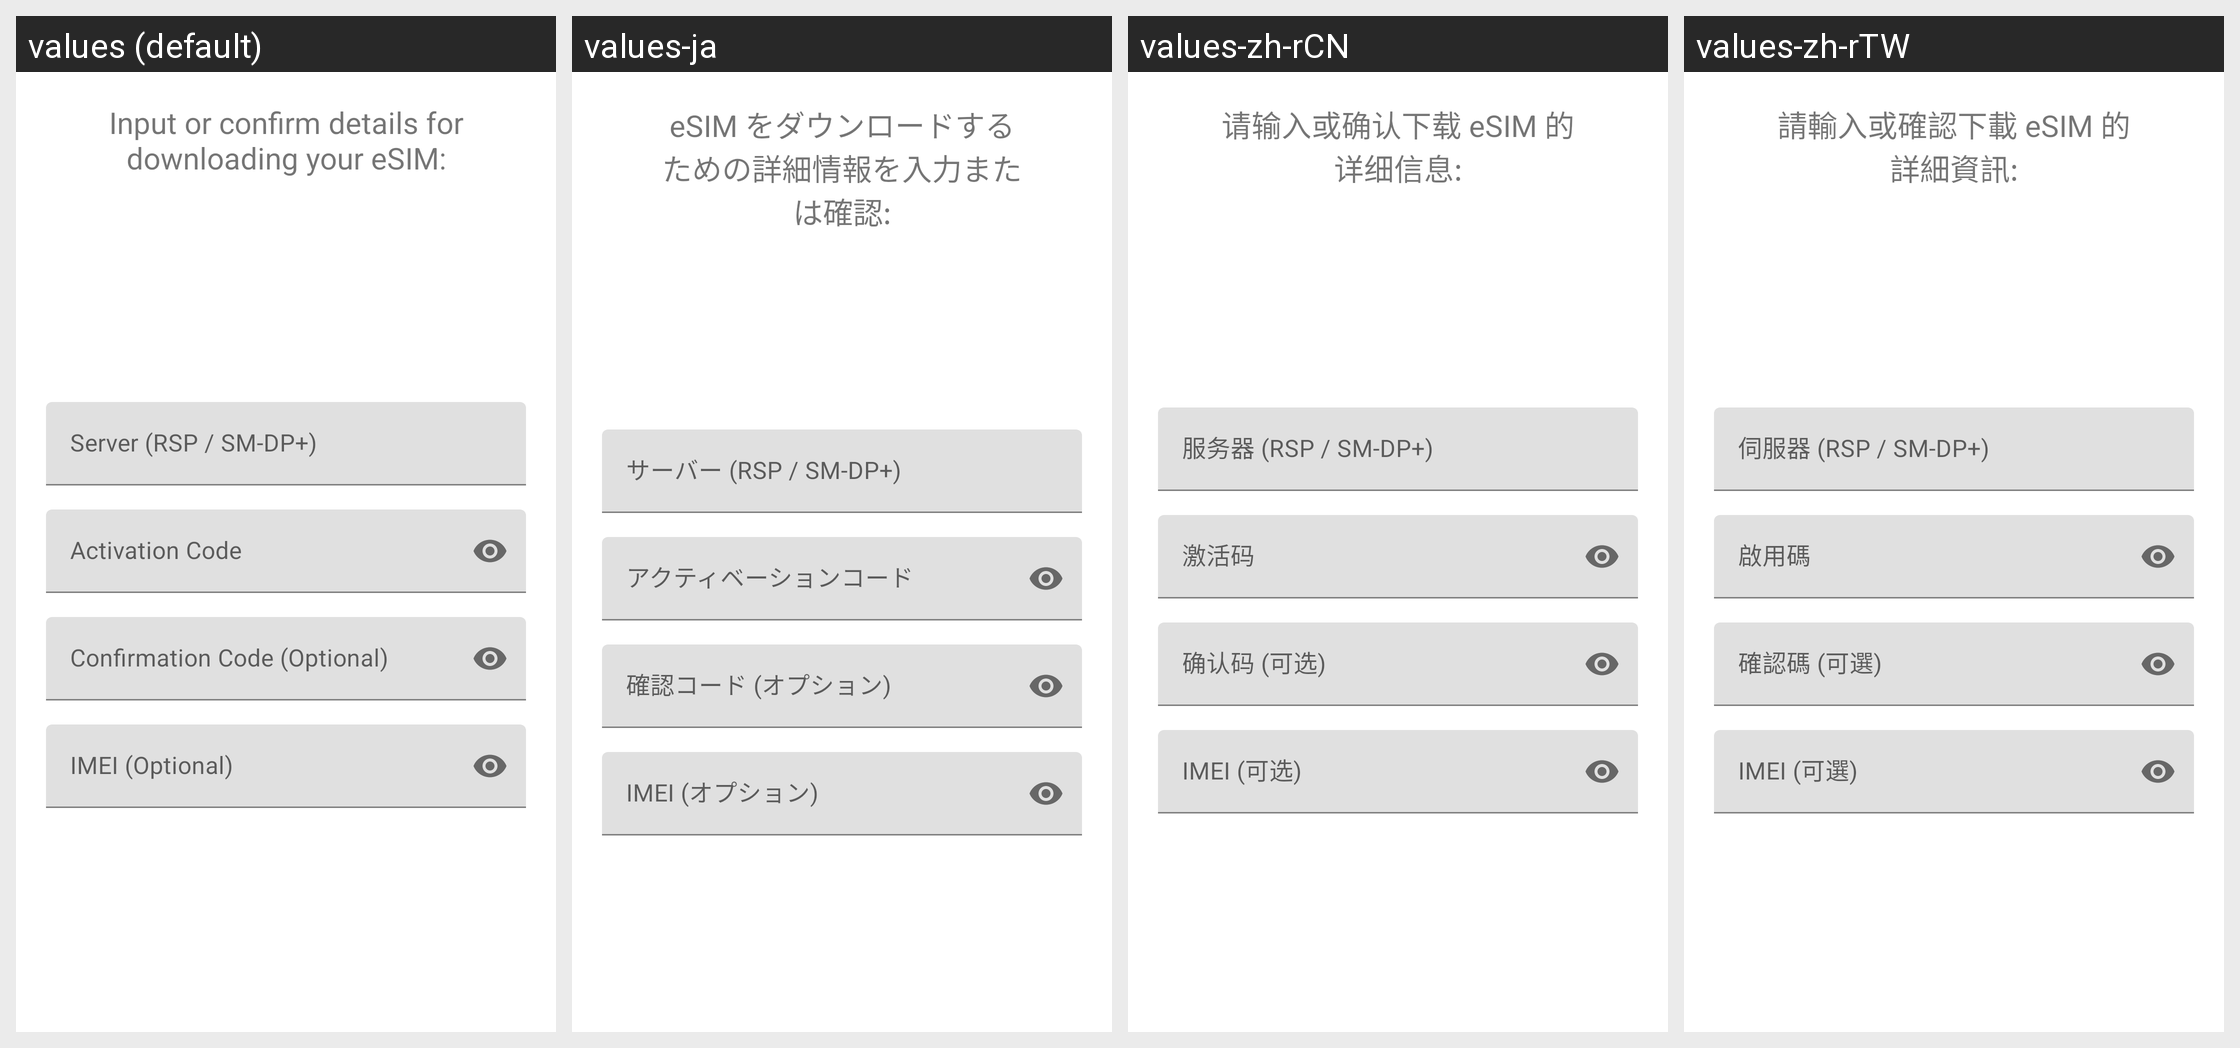

The same Android screen rendered under several of its app's locales, left to right. List the strings drawn on it with the default value and each locale's translation.
Android screen res/layout/fragment_download_details.xml rendered under 4 locales, left to right: values (default), values-ja, values-zh-rCN, values-zh-rTW. Device: Nexus 5 (rendered at 1080×1920; each locale shown at half size, 540×960, under a caption strip naming it); theme Theme.MaterialComponents.DayNight.NoActionBar.
Strings drawn on this screen, with the default value and each locale's value (text and hints the layout hard-codes, and strings that could not be matched under every locale, appear in the picture but are not listed):

download_wizard_details
  values: Input or confirm details for downloading your eSIM:
  values-ja: eSIM をダウンロードするための詳細情報を入力または確認:
  values-zh-rCN: 请输入或确认下载 eSIM 的详细信息:
  values-zh-rTW: 請輸入或確認下載 eSIM 的詳細資訊:

profile_download_server
  values: Server (RSP / SM-DP+)
  values-ja: サーバー (RSP / SM-DP+)
  values-zh-rCN: 服务器 (RSP / SM-DP+)
  values-zh-rTW: 伺服器 (RSP / SM-DP+)

profile_download_code
  values: Activation Code
  values-ja: アクティベーションコード
  values-zh-rCN: 激活码
  values-zh-rTW: 啟用碼

profile_download_confirmation_code
  values: Confirmation Code (Optional)
  values-ja: 確認コード (オプション)
  values-zh-rCN: 确认码 (可选)
  values-zh-rTW: 確認碼 (可選)

profile_download_imei
  values: IMEI (Optional)
  values-ja: IMEI (オプション)
  values-zh-rCN: IMEI (可选)
  values-zh-rTW: IMEI (可選)
